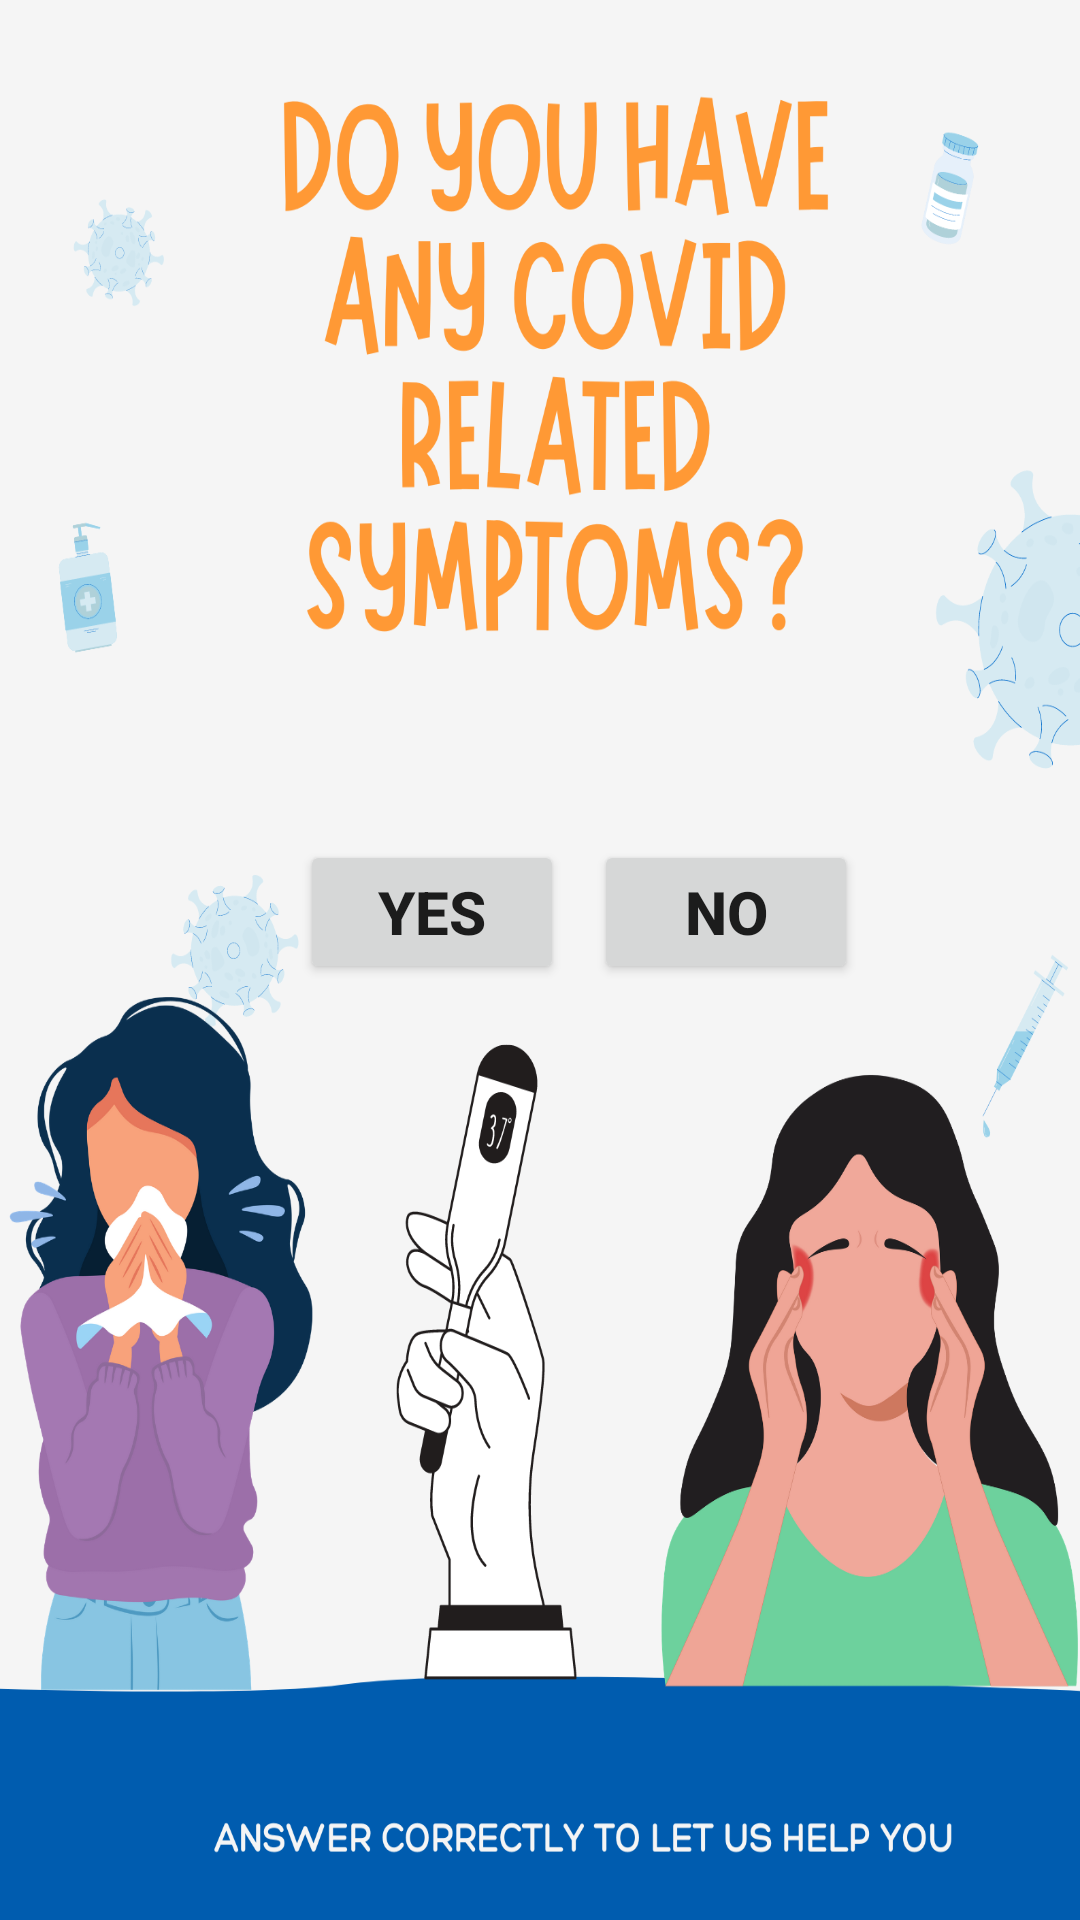

Write the Android layout XML for this screen, with the resource values it uses.
<!-- AndroidManifest.xml: application theme Theme.Covid_19_help -->
<!-- res/layout/activity_fourth.xml -->
<?xml version="1.0" encoding="utf-8"?>
<LinearLayout xmlns:android="http://schemas.android.com/apk/res/android"
    xmlns:app="http://schemas.android.com/apk/res-auto"
    xmlns:tools="http://schemas.android.com/tools"
    android:layout_width="match_parent"
    android:layout_height="match_parent"
    tools:context=".FourthActivity"
    android:orientation="horizontal"
    android:background="@drawable/covid3_"
    >


    <Button
        android:id="@+id/yes4"
        android:layout_width="wrap_content"
        android:layout_height="wrap_content"
        android:text="Yes"
        android:textSize="20dp"
        android:textStyle="bold"
        tools:layout_editor_absoluteX="88dp"
        tools:layout_editor_absoluteY="554dp"
        tools:ignore="MissingConstraints"
        android:layout_marginTop="280dp"
        android:layout_marginStart="100dp"/>

    <Button
        android:id="@+id/no4"
        android:layout_width="wrap_content"
        android:layout_height="wrap_content"
        android:text="No"
        android:textSize="20dp"
        android:textStyle="bold"
        tools:ignore="MissingConstraints"
        tools:layout_editor_absoluteX="224dp"
        tools:layout_editor_absoluteY="554dp"
        android:layout_marginTop="280dp"
        android:layout_marginStart="10dp"/>

</LinearLayout>
<!-- resources referenced by this layout -->
<resources>
  <!-- drawable covid3_: png bitmap (drawable, 375957 bytes) -->
  <style name="Theme.Covid_19_help" parent="Theme.MaterialComponents.DayNight.DarkActionBar">
          
          <item name="colorPrimary">@color/purple_500</item>
          <item name="colorPrimaryVariant">@color/purple_700</item>
          <item name="colorOnPrimary">@color/white</item>
          
          <item name="colorSecondary">@color/teal_200</item>
          <item name="colorSecondaryVariant">@color/teal_700</item>
          <item name="colorOnSecondary">@color/black</item>
          
          <item name="android:statusBarColor" tools:targetApi="l">?attr/colorPrimaryVariant</item>
          
      </style>
  <color name="purple_500">#FF6200EE</color>
  <color name="purple_700">#FF3700B3</color>
  <color name="white">#FFFFFFFF</color>
  <color name="teal_200">#FF03DAC5</color>
  <color name="teal_700">#FF018786</color>
  <color name="black">#FF000000</color>
</resources>
